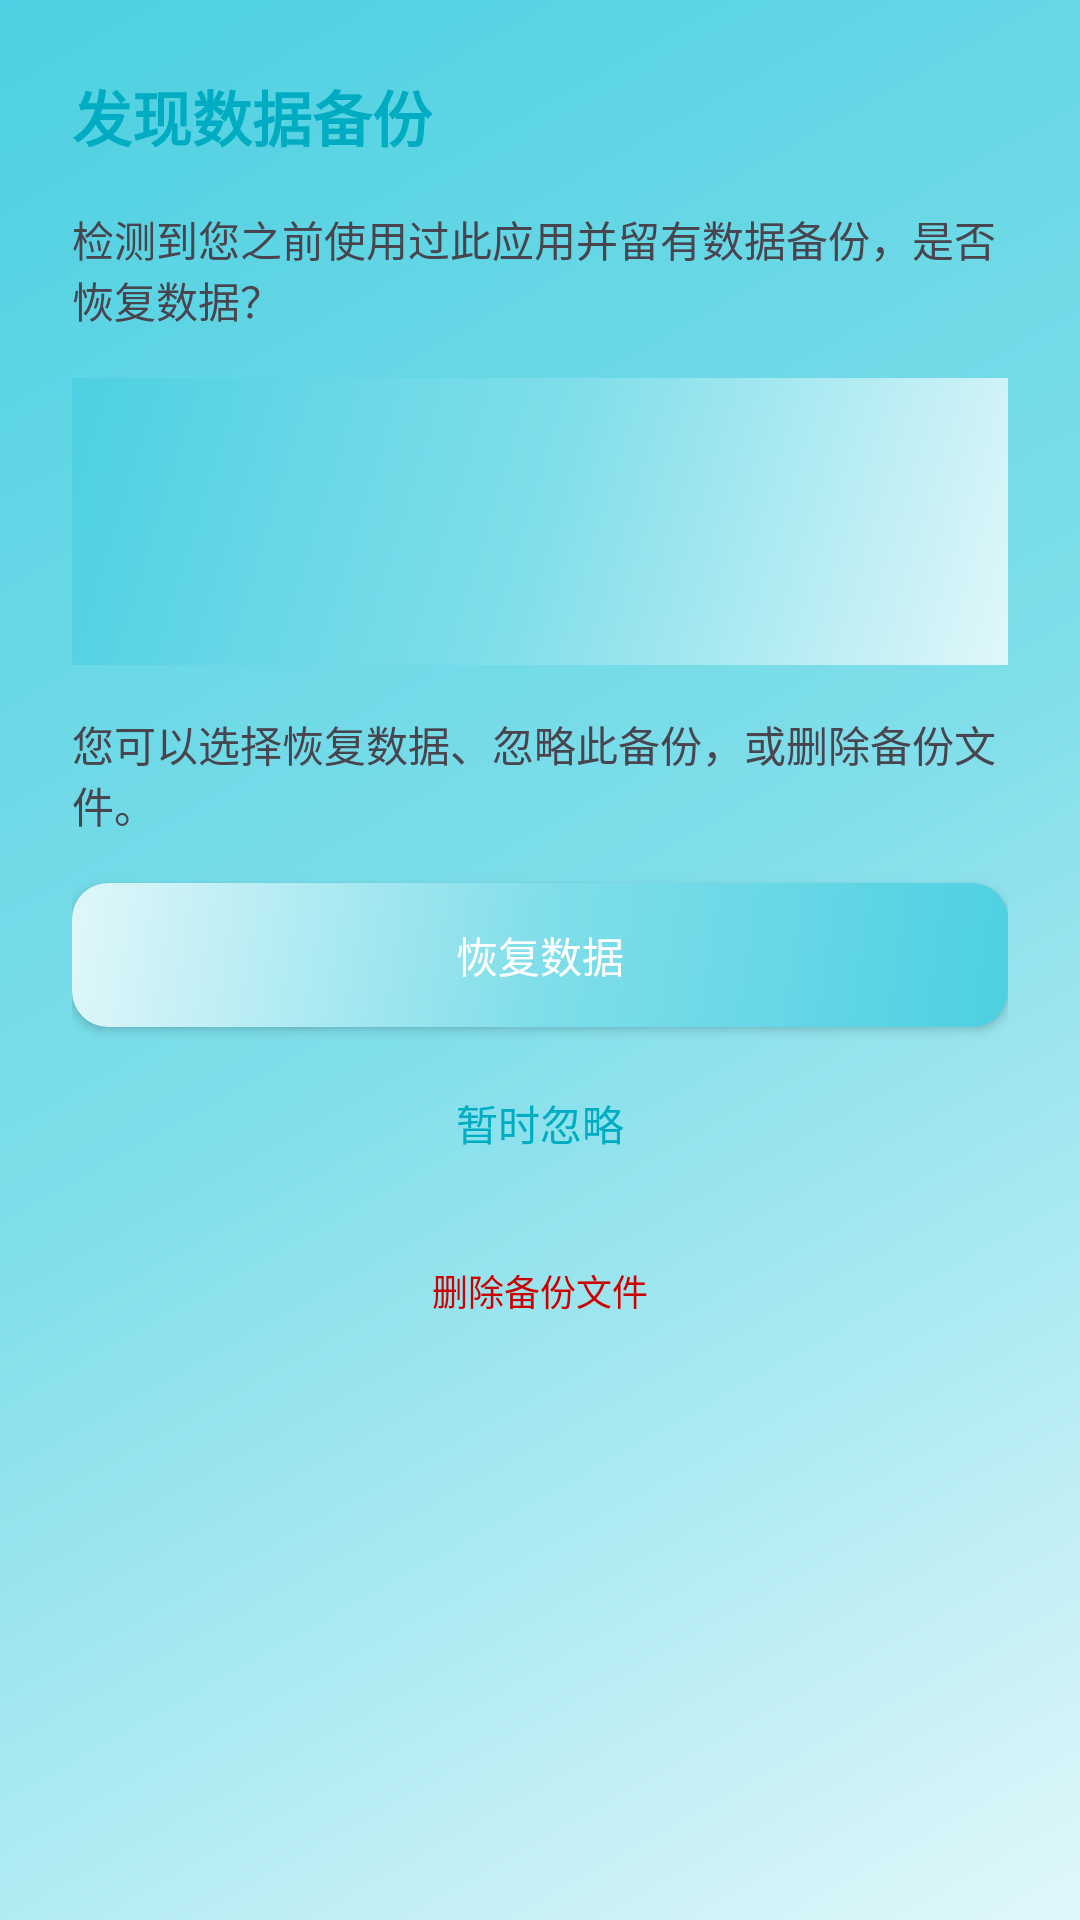

Produce the Android XML layout that renders to this screen, including the resource entries it uses.
<!-- AndroidManifest.xml: application theme Theme.LoanManager -->
<!-- res/layout/dialog_backup_restore.xml -->
<?xml version="1.0" encoding="utf-8"?>
<LinearLayout xmlns:android="http://schemas.android.com/apk/res/android"
    android:layout_width="match_parent"
    android:layout_height="wrap_content"
    android:orientation="vertical"
    android:padding="24dp">

    <TextView
        android:layout_width="match_parent"
        android:layout_height="wrap_content"
        android:text="@string/backup_found_title"
        android:textSize="20sp"
        android:textStyle="bold"
        android:textColor="@color/primary"
        android:layout_marginBottom="16dp" />

    <TextView
        android:layout_width="match_parent"
        android:layout_height="wrap_content"
        android:text="@string/backup_found_description"
        android:textSize="14sp"
        android:layout_marginBottom="16dp" />

    <LinearLayout
        android:layout_width="match_parent"
        android:layout_height="wrap_content"
        android:orientation="vertical"
        android:background="@drawable/gradient_background"
        android:padding="16dp"
        android:layout_marginBottom="16dp">

        <TextView
            android:id="@+id/tv_backup_info"
            android:layout_width="match_parent"
            android:layout_height="wrap_content"
            android:textSize="14sp"
            android:textStyle="bold"
            android:layout_marginBottom="8dp" />

        <TextView
            android:id="@+id/tv_backup_date"
            android:layout_width="match_parent"
            android:layout_height="wrap_content"
            android:textSize="12sp"
            android:alpha="0.8"
            android:layout_marginBottom="4dp" />

        <TextView
            android:id="@+id/tv_backup_size"
            android:layout_width="match_parent"
            android:layout_height="wrap_content"
            android:textSize="12sp"
            android:alpha="0.8" />

    </LinearLayout>

    <TextView
        android:layout_width="match_parent"
        android:layout_height="wrap_content"
        android:text="@string/backup_restore_prompt"
        android:textSize="14sp"
        android:layout_marginBottom="16dp" />

    <Button
        android:id="@+id/btn_restore"
        android:layout_width="match_parent"
        android:layout_height="wrap_content"
        android:text="@string/restore_backup"
        android:background="@drawable/gradient_primary"
        android:textColor="@android:color/white"
        android:layout_marginBottom="8dp" />

    <Button
        android:id="@+id/btn_ignore"
        android:layout_width="match_parent"
        android:layout_height="wrap_content"
        android:text="@string/ignore_backup"
        android:background="@android:color/transparent"
        android:textColor="@color/primary"
        style="?android:attr/borderlessButtonStyle"
        android:layout_marginBottom="8dp" />

    <Button
        android:id="@+id/btn_delete_backup"
        android:layout_width="match_parent"
        android:layout_height="wrap_content"
        android:text="@string/delete_backup"
        android:background="@android:color/transparent"
        android:textColor="@android:color/holo_red_dark"
        style="?android:attr/borderlessButtonStyle"
        android:textSize="12sp" />

</LinearLayout>
<!-- resources referenced by this layout -->
<resources>
  <color name="primary">#00ACC1</color>
  <!-- drawable gradient_background (drawable) -->
  <?xml version="1.0" encoding="utf-8"?>
  <shape xmlns:android="http://schemas.android.com/apk/res/android"
      android:shape="rectangle">
      <gradient
          android:type="linear"
          android:angle="135"
          android:startColor="#E0F7FA"
          android:centerColor="#80DEEA"
          android:endColor="#4DD0E1" />
  </shape>
  <!-- drawable gradient_primary (drawable) -->
  <?xml version="1.0" encoding="utf-8"?>
  <shape xmlns:android="http://schemas.android.com/apk/res/android"
      android:shape="rectangle">
      <gradient
          android:type="linear"
          android:angle="135"
          android:startColor="#4DD0E1"
          android:centerColor="#80DEEA"
          android:endColor="#E0F7FA" />
      <corners android:radius="12dp" />
  </shape>
  <string name="backup_found_description">检测到您之前使用过此应用并留有数据备份，是否恢复数据？</string>
  <string name="backup_found_title">发现数据备份</string>
  <string name="backup_restore_prompt">您可以选择恢复数据、忽略此备份，或删除备份文件。</string>
  <string name="delete_backup">删除备份文件</string>
  <string name="ignore_backup">暂时忽略</string>
  <string name="restore_backup">恢复数据</string>
  <style name="Theme.LoanManager" parent="Theme.Material3.Light">
          
          <item name="windowActionBar">true</item>
          <item name="windowNoTitle">false</item>
              
          
          <item name="colorPrimary">@color/primary</item>
          <item name="colorPrimaryDark">@color/primary_dark</item>
          <item name="colorAccent">@color/accent</item>
              
          
          <item name="android:statusBarColor">@android:color/transparent</item>
          
          <item name="android:navigationBarColor">@android:color/transparent</item>
          
          
          <item name="android:windowBackground">@drawable/gradient_background</item>
              
          
          <item name="android:textColorPrimary">@color/text_primary</item>
          <item name="android:textColorSecondary">@color/text_secondary</item>
      </style>
  <color name="primary_dark">#00838F</color>
  <color name="accent">#00BCD4</color>
  <color name="text_primary">#333333</color>
  <color name="text_secondary">#666666</color>
</resources>
